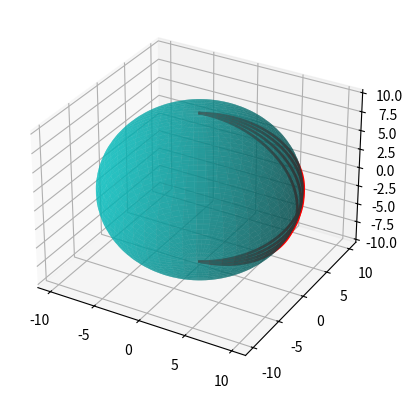
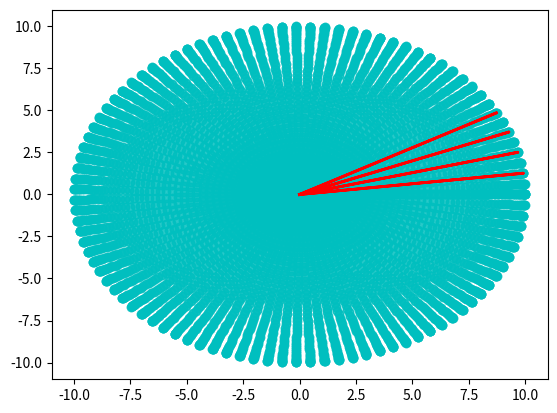

Write Python code to recreate these figures, in order.
import numpy as np
import matplotlib.pyplot as plt
from mpl_toolkits.mplot3d import Axes3D

# 1. ３次元曲面の定義
u = np.linspace(0, 2 * np.pi, 100)
v = np.linspace(0, np.pi, 100)
x = 10 * np.outer(np.cos(u), np.sin(v))
y = 10 * np.outer(np.sin(u), np.sin(v))
z = 10 * np.outer(np.ones(np.size(u)), np.cos(v))  # これは単なる球を示す

# 2. その表面に模様を描画
fig = plt.figure()
ax = fig.add_subplot(111, projection='3d')
ax.plot_surface(x, y, z, color='c', alpha=0.6)

# 模様を追加 (例としてz軸に沿ったストライプ模様を追加)
for i in range(2, 9, 2):
    ax.plot(x[i, :], y[i, :], z[i, :], color='r', lw=2)

plt.show()

# 3. ３次元の模様をユークリッド平面に写像
fig, ax = plt.subplots()
ax.scatter(x, y, color='c', alpha=0.6)

# 模様を追加 (同じストライプ模様)
for i in range(2, 9, 2):
    ax.plot(x[i, :], y[i, :], color='r', lw=2)

plt.show()





